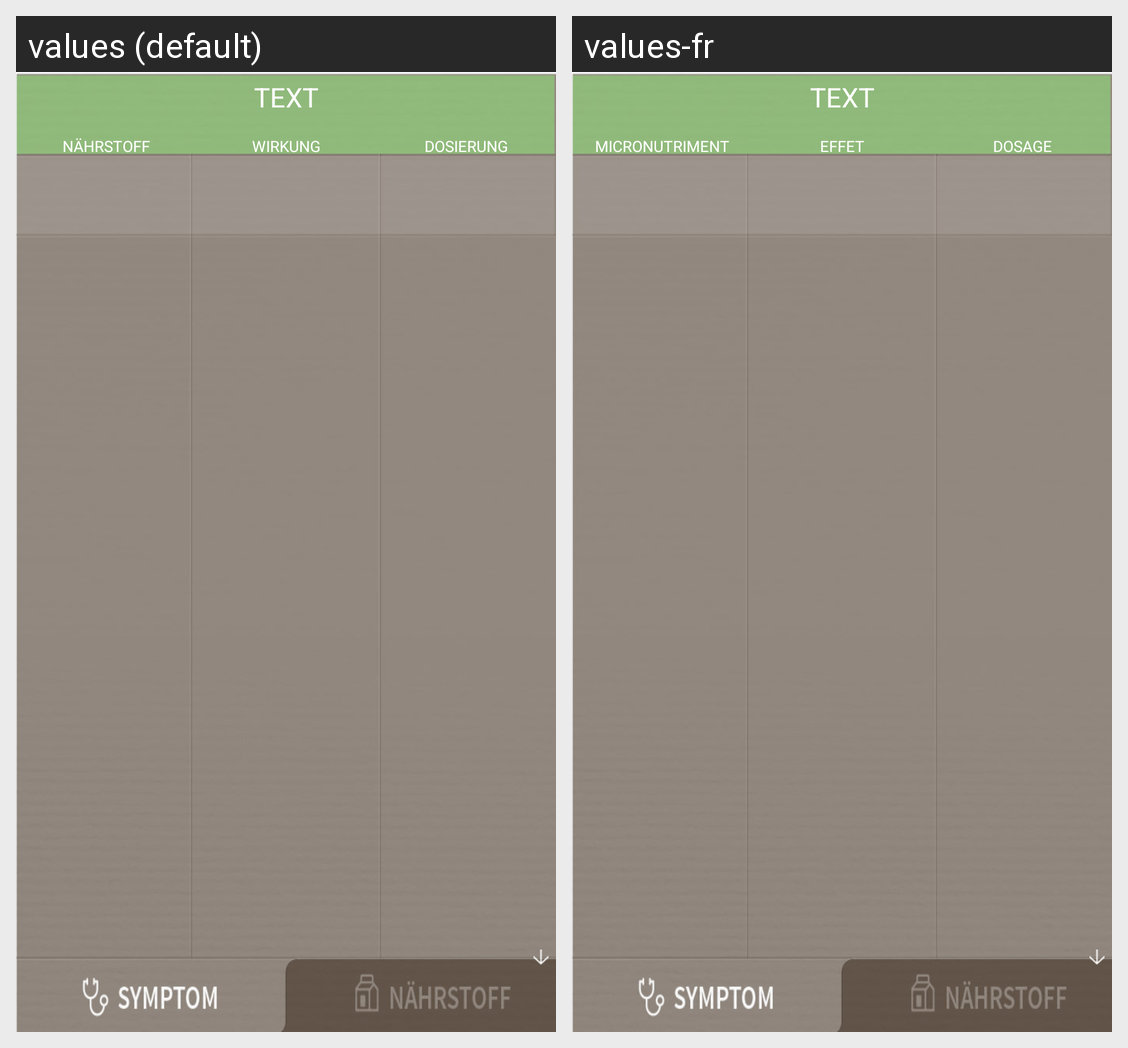

This grid shows one Android layout under two languages. Give, for every string resource on the screen, its name, the default text and each shown locale's text.
Android screen res/layout/detail_info_symptom.xml rendered under 2 locales, left to right: values (default), values-fr. Device: Nexus 5 (rendered at 1080×1920; each locale shown at half size, 540×960, under a caption strip naming it); theme AppTheme.
Strings drawn on this screen, with the default value and each locale's value (text and hints the layout hard-codes, and strings that could not be matched under every locale, appear in the picture but are not listed):

detail_title_nahrstoff
  values: Nährstoff
  values-fr: Micronutriment

detail_title_wirkung
  values: Wirkung
  values-fr: Effet

detail_title_doseing
  values: Dosierung
  values-fr: Dosage
